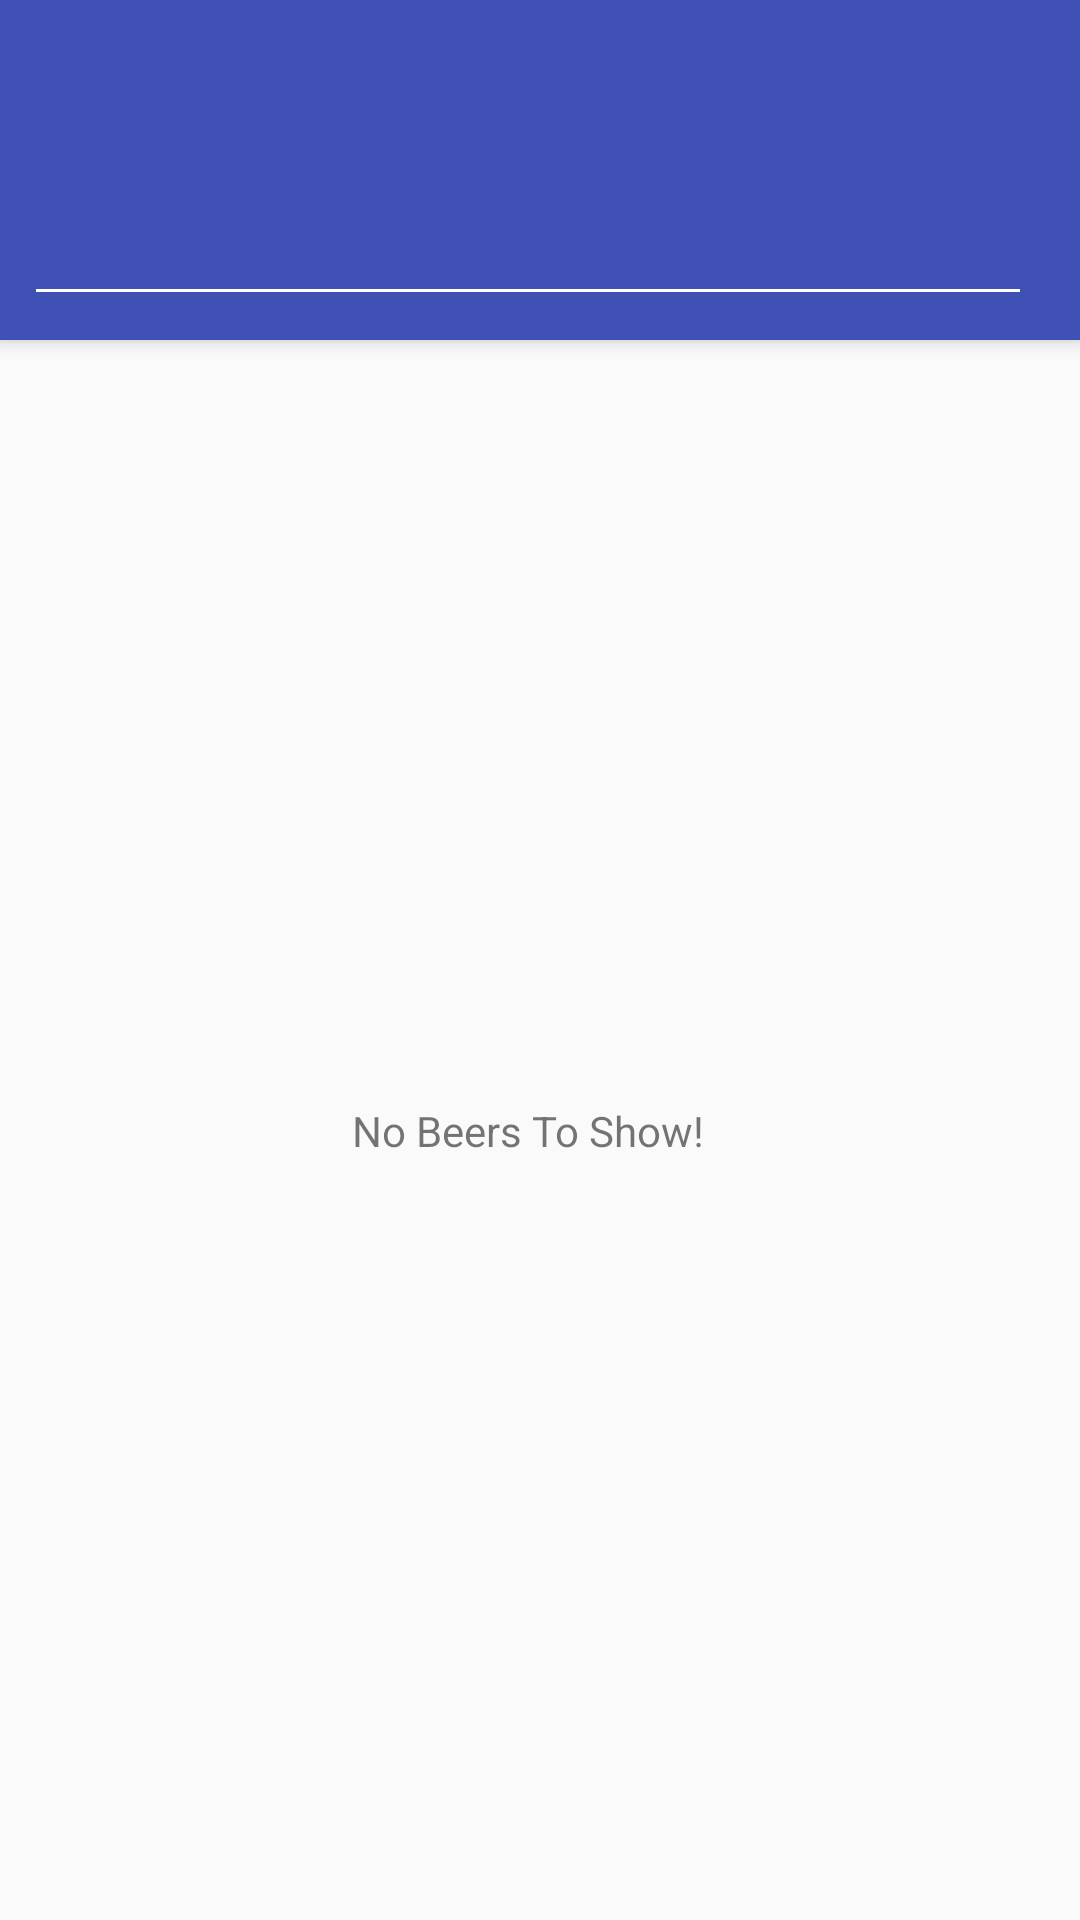

Layout XML and referenced resources for this Android screen:
<!-- AndroidManifest.xml: application theme AppTheme -->
<!-- res/layout/main_activity.xml -->
<?xml version="1.0" encoding="utf-8"?>
<android.support.design.widget.CoordinatorLayout xmlns:android="http://schemas.android.com/apk/res/android"
    xmlns:app="http://schemas.android.com/apk/res-auto"
    xmlns:tools="http://schemas.android.com/tools"
    android:layout_width="match_parent"
    android:layout_height="match_parent"
    tools:context=".BeerSearch.View.MainActivity">

    <android.support.design.widget.AppBarLayout
        android:layout_width="match_parent"
        android:layout_height="wrap_content"
        android:theme="@style/AppTheme.AppBarOverlay">

        <android.support.v7.widget.Toolbar
            android:id="@+id/toolbar"
            android:layout_width="match_parent"
            android:layout_height="?attr/actionBarSize"
            android:background="?attr/colorPrimary"
            app:popupTheme="@style/AppTheme.PopupOverlay" />
        <android.support.constraint.ConstraintLayout
            android:layout_width="match_parent"
            android:layout_height="match_parent">

            <EditText
                android:id="@+id/search_edit_text"
                android:layout_width="0dp"
                android:layout_height="wrap_content"
                android:imeOptions="actionSearch"
                android:inputType="text"
                android:layout_marginLeft="8dp"
                app:layout_constraintLeft_toLeftOf="parent"
                app:layout_constraintTop_toTopOf="parent"
                android:layout_marginTop="8dp"
                app:layout_constraintBottom_toBottomOf="parent"
                android:layout_marginBottom="8dp"
                app:layout_constraintRight_toLeftOf="@+id/imageView"
                android:layout_marginRight="8dp"
                app:layout_constraintVertical_bias="0.0" />


            <ImageView
                android:id="@+id/imageView"
                android:layout_width="wrap_content"
                android:layout_height="wrap_content"
                android:layout_marginBottom="8dp"
                android:layout_marginRight="8dp"
                android:tint="@android:color/white"
                app:layout_constraintBottom_toBottomOf="@+id/search_edit_text"
                app:layout_constraintRight_toRightOf="parent"
                app:srcCompat="@drawable/ic_search_black_24dp" />

        </android.support.constraint.ConstraintLayout>




    </android.support.design.widget.AppBarLayout>




    <include layout="@layout/content_main" />

</android.support.design.widget.CoordinatorLayout>
<!-- res/layout/content_main.xml (included above) -->
<?xml version="1.0" encoding="utf-8"?>
    <android.support.constraint.ConstraintLayout
    xmlns:android="http://schemas.android.com/apk/res/android"
    xmlns:app="http://schemas.android.com/apk/res-auto"
    xmlns:tools="http://schemas.android.com/tools"
    android:layout_width="match_parent"
    android:layout_height="match_parent"
    app:layout_behavior="@string/appbar_scrolling_view_behavior"
    tools:context=".beersearch.View.MainActivity"
    tools:showIn="@layout/main_activity">

        <TextView
            android:id="@+id/no_data_text"
            android:layout_width="wrap_content"
            android:layout_height="wrap_content"
            android:layout_marginRight="8dp"
            android:elevation="4dp"
            android:text="No Beers To Show!"
            app:layout_constraintBottom_toBottomOf="parent"
            app:layout_constraintLeft_toLeftOf="parent"
            app:layout_constraintRight_toRightOf="@+id/beer_results_recycler_view"
            app:layout_constraintTop_toTopOf="parent"
            android:layout_marginEnd="8dp" />

        <ProgressBar
        android:id="@+id/progressBar"
        style="?android:attr/progressBarStyle"
        android:layout_width="wrap_content"
        android:layout_height="wrap_content"
            android:elevation="2dp"
            tools:visibility="invisible"
            app:layout_constraintRight_toRightOf="parent"
            app:layout_constraintLeft_toLeftOf="parent"
            app:layout_constraintBottom_toTopOf="@+id/beer_results_recycler_view"
            app:layout_constraintTop_toBottomOf="@+id/beer_results_recycler_view" />

    <android.support.v7.widget.RecyclerView
        android:id="@+id/beer_results_recycler_view"
        android:layout_width="0dp"
        android:layout_height="0dp"
        app:layout_constraintBottom_toBottomOf="parent"
        app:layout_constraintHorizontal_bias="0.0"
        app:layout_constraintLeft_toLeftOf="parent"
        app:layout_constraintRight_toRightOf="parent"
        app:layout_constraintTop_toTopOf="parent"
        app:layout_constraintVertical_bias="1.0" />


</android.support.constraint.ConstraintLayout>
<!-- resources referenced by this layout -->
<resources>
  <style name="AppTheme.AppBarOverlay" parent="ThemeOverlay.AppCompat.Dark.ActionBar" />
  <style name="AppTheme.PopupOverlay" parent="ThemeOverlay.AppCompat.Light" />
  <style name="AppTheme" parent="Theme.AppCompat.Light">
          
          <item name="colorPrimary">@color/colorPrimary</item>
          <item name="colorPrimaryDark">@color/colorPrimaryDark</item>
          <item name="colorAccent">@color/colorAccent</item>
      </style>
  <color name="colorPrimary">#3F51B5</color>
  <color name="colorPrimaryDark">#303F9F</color>
  <color name="colorAccent">#f57c00</color>
</resources>
